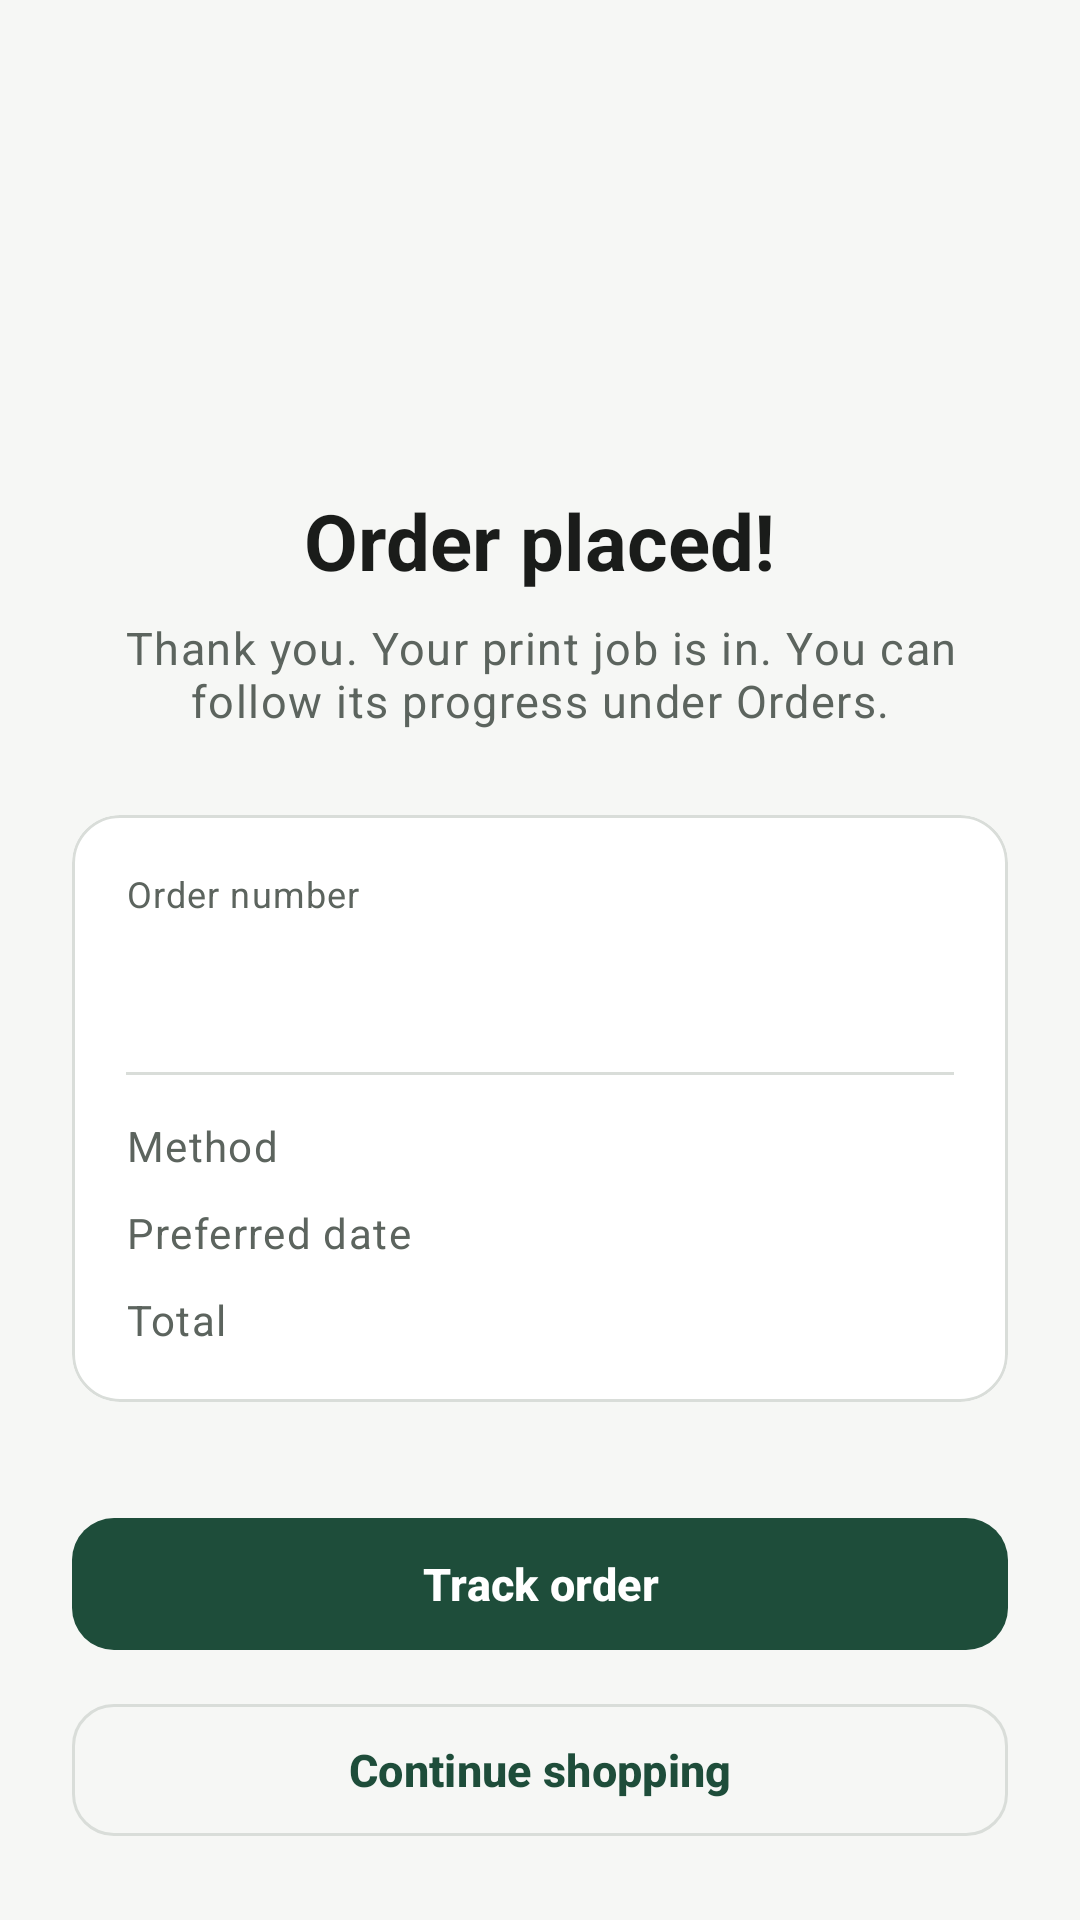

The Android layout XML behind this screen, and the referenced resources:
<!-- AndroidManifest.xml: application theme Theme.PrintXpress -->
<!-- res/layout/activity_order_success.xml -->
<?xml version="1.0" encoding="utf-8"?>
<ScrollView xmlns:android="http://schemas.android.com/apk/res/android"
    xmlns:app="http://schemas.android.com/apk/res-auto"
    android:layout_width="match_parent"
    android:layout_height="match_parent"
    android:fillViewport="true">

    <LinearLayout
        android:layout_width="match_parent"
        android:layout_height="wrap_content"
        android:gravity="center_horizontal"
        android:orientation="vertical"
        android:padding="24dp">

        <View
            android:layout_width="match_parent"
            android:layout_height="0dp"
            android:layout_weight="1" />

        <ImageView
            android:layout_width="104dp"
            android:layout_height="104dp"
            android:background="@drawable/bg_avatar"
            android:contentDescription="@null"
            android:padding="26dp"
            android:src="@drawable/ic_check_circle"
            app:tint="@color/colorPrimary" />

        <TextView
            android:layout_width="wrap_content"
            android:layout_height="wrap_content"
            android:layout_marginTop="24dp"
            android:text="@string/success_title"
            android:textAppearance="@style/TextAppearance.PX.Headline"
            android:textSize="26sp" />

        <TextView
            android:layout_width="wrap_content"
            android:layout_height="wrap_content"
            android:layout_marginTop="8dp"
            android:gravity="center"
            android:text="@string/success_body"
            android:textAppearance="@style/TextAppearance.PX.Caption"
            android:textSize="15sp" />

        <com.google.android.material.card.MaterialCardView
            android:layout_width="match_parent"
            android:layout_height="wrap_content"
            android:layout_marginTop="28dp">

            <LinearLayout
                android:layout_width="match_parent"
                android:layout_height="wrap_content"
                android:orientation="vertical"
                android:padding="18dp">

                <TextView
                    android:layout_width="wrap_content"
                    android:layout_height="wrap_content"
                    android:text="@string/order_number"
                    android:textAppearance="@style/TextAppearance.PX.Caption" />

                <TextView
                    android:id="@+id/tv_success_order_id"
                    android:layout_width="wrap_content"
                    android:layout_height="wrap_content"
                    android:textColor="@color/colorPrimary"
                    android:textSize="28sp"
                    android:textStyle="bold" />

                <View
                    android:layout_width="match_parent"
                    android:layout_height="1dp"
                    android:layout_marginTop="14dp"
                    android:layout_marginBottom="14dp"
                    android:background="@color/colorOutline" />

                <LinearLayout
                    android:layout_width="match_parent"
                    android:layout_height="wrap_content"
                    android:layout_marginTop="0dp"
                    android:gravity="center_vertical"
                    android:orientation="horizontal">

                    <TextView
                        android:layout_width="0dp"
                        android:layout_height="wrap_content"
                        android:layout_weight="1"
                        android:text="@string/delivery_method_label"
                        android:textAppearance="@style/TextAppearance.PX.Caption"
                        android:textSize="14sp" />

                    <TextView
                        android:id="@+id/tv_success_method"
                        android:layout_width="wrap_content"
                        android:layout_height="wrap_content"
                        android:layout_marginStart="16dp"
                        android:gravity="end"
                        android:textAppearance="@style/TextAppearance.PX.Body"
                        android:textSize="14sp" />
                </LinearLayout>
                <LinearLayout
                    android:layout_width="match_parent"
                    android:layout_height="wrap_content"
                    android:layout_marginTop="10dp"
                    android:gravity="center_vertical"
                    android:orientation="horizontal">

                    <TextView
                        android:layout_width="0dp"
                        android:layout_height="wrap_content"
                        android:layout_weight="1"
                        android:text="@string/preferred_date_label"
                        android:textAppearance="@style/TextAppearance.PX.Caption"
                        android:textSize="14sp" />

                    <TextView
                        android:id="@+id/tv_success_date"
                        android:layout_width="wrap_content"
                        android:layout_height="wrap_content"
                        android:layout_marginStart="16dp"
                        android:gravity="end"
                        android:textAppearance="@style/TextAppearance.PX.Body"
                        android:textSize="14sp" />
                </LinearLayout>
                <LinearLayout
                    android:layout_width="match_parent"
                    android:layout_height="wrap_content"
                    android:layout_marginTop="10dp"
                    android:gravity="center_vertical"
                    android:orientation="horizontal">

                    <TextView
                        android:layout_width="0dp"
                        android:layout_height="wrap_content"
                        android:layout_weight="1"
                        android:text="@string/total"
                        android:textAppearance="@style/TextAppearance.PX.Caption"
                        android:textSize="14sp" />

                    <TextView
                        android:id="@+id/tv_success_total"
                        android:layout_width="wrap_content"
                        android:layout_height="wrap_content"
                        android:layout_marginStart="16dp"
                        android:gravity="end"
                        android:textAppearance="@style/TextAppearance.PX.Body"
                        android:textSize="14sp"
                    android:textStyle="bold" />
                </LinearLayout>
            </LinearLayout>
        </com.google.android.material.card.MaterialCardView>

        <View
            android:layout_width="match_parent"
            android:layout_height="0dp"
            android:layout_weight="1" />

        <com.google.android.material.button.MaterialButton
            android:id="@+id/btn_track_order"
            android:layout_width="match_parent"
            android:layout_height="wrap_content"
            android:layout_marginTop="24dp"
            android:text="@string/track_order" />

        <com.google.android.material.button.MaterialButton
            android:id="@+id/btn_continue_shopping"
            style="@style/Widget.PX.Button.Outlined"
            android:layout_width="match_parent"
            android:layout_height="wrap_content"
            android:layout_marginTop="10dp"
            android:text="@string/continue_shopping" />
    </LinearLayout>
</ScrollView>
<!-- resources referenced by this layout -->
<resources>
  <color name="colorOutline">#D9DDD9</color>
  <color name="colorPrimary">#1E4D3A</color>
  <string name="continue_shopping">Continue shopping</string>
  <string name="delivery_method_label">Method</string>
  <string name="order_number">Order number</string>
  <string name="preferred_date_label">Preferred date</string>
  <string name="success_body">Thank you. Your print job is in. You can follow its progress under Orders.</string>
  <string name="success_title">Order placed!</string>
  <string name="total">Total</string>
  <string name="track_order">Track order</string>
  <style name="TextAppearance.PX.Body" parent="TextAppearance.Material3.BodyMedium">
          <item name="android:textColor">@color/textPrimary</item>
      </style>
  <style name="TextAppearance.PX.Caption" parent="TextAppearance.Material3.BodySmall">
          <item name="android:textColor">@color/textSecondary</item>
      </style>
  <style name="TextAppearance.PX.Headline" parent="TextAppearance.Material3.HeadlineSmall">
          <item name="android:textStyle">bold</item>
          <item name="android:textColor">@color/textPrimary</item>
      </style>
  <style name="Widget.PX.Button.Outlined" parent="Widget.Material3.Button.OutlinedButton">
          <item name="android:minHeight">52dp</item>
          <item name="android:textAppearance">@style/TextAppearance.PX.Label</item>
          <item name="android:textSize">15sp</item>
          <item name="android:textAllCaps">false</item>
          <item name="cornerRadius">14dp</item>
          <item name="strokeColor">@color/colorOutline</item>
      </style>
  <style name="Theme.PrintXpress" parent="Base.Theme.PrintXpress" />
  <color name="textPrimary">#1A1C1A</color>
  <color name="textSecondary">#5C645E</color>
  <style name="TextAppearance.PX.Label" parent="TextAppearance.Material3.LabelLarge">
          <item name="android:textStyle">bold</item>
      </style>
  <color name="colorOnPrimary">#FFFFFF</color>
  <color name="colorPrimaryContainer">#D3EBDD</color>
  <color name="colorOnPrimaryContainer">#0A2A1D</color>
  <color name="colorAccent">#D4A017</color>
  <color name="colorOnAccent">#241A00</color>
  <color name="colorAccentContainer">#FFF1CC</color>
  <color name="colorBackground">#F6F7F5</color>
  <color name="colorSurface">#FFFFFF</color>
  <color name="colorSurfaceVariant">#ECEFEC</color>
  <color name="colorError">#B3261E</color>
  <style name="ShapeAppearance.PX.Small" parent="">
          <item name="cornerFamily">rounded</item>
          <item name="cornerSize">12dp</item>
      </style>
  <style name="ShapeAppearance.PX.Medium" parent="">
          <item name="cornerFamily">rounded</item>
          <item name="cornerSize">16dp</item>
      </style>
  <style name="ShapeAppearance.PX.Large" parent="">
          <item name="cornerFamily">rounded</item>
          <item name="cornerSize">24dp</item>
      </style>
  <style name="Widget.PX.Button" parent="Widget.Material3.Button">
          <item name="android:minHeight">52dp</item>
          <item name="android:textAppearance">@style/TextAppearance.PX.Label</item>
          <item name="android:textSize">15sp</item>
          <item name="android:textAllCaps">false</item>
          <item name="cornerRadius">14dp</item>
      </style>
  <style name="Widget.PX.Card" parent="Widget.Material3.CardView.Outlined">
          <item name="cardBackgroundColor">@color/colorSurface</item>
          <item name="cardCornerRadius">16dp</item>
          <item name="cardElevation">0dp</item>
          <item name="strokeColor">@color/colorOutline</item>
          <item name="strokeWidth">1dp</item>
      </style>
  <style name="Widget.PX.TextField" parent="Widget.Material3.TextInputLayout.OutlinedBox">
          <item name="boxBackgroundColor">@color/colorSurface</item>
          <item name="boxStrokeColor">@color/colorPrimary</item>
          <item name="hintTextColor">@color/colorPrimary</item>
      </style>
</resources>
